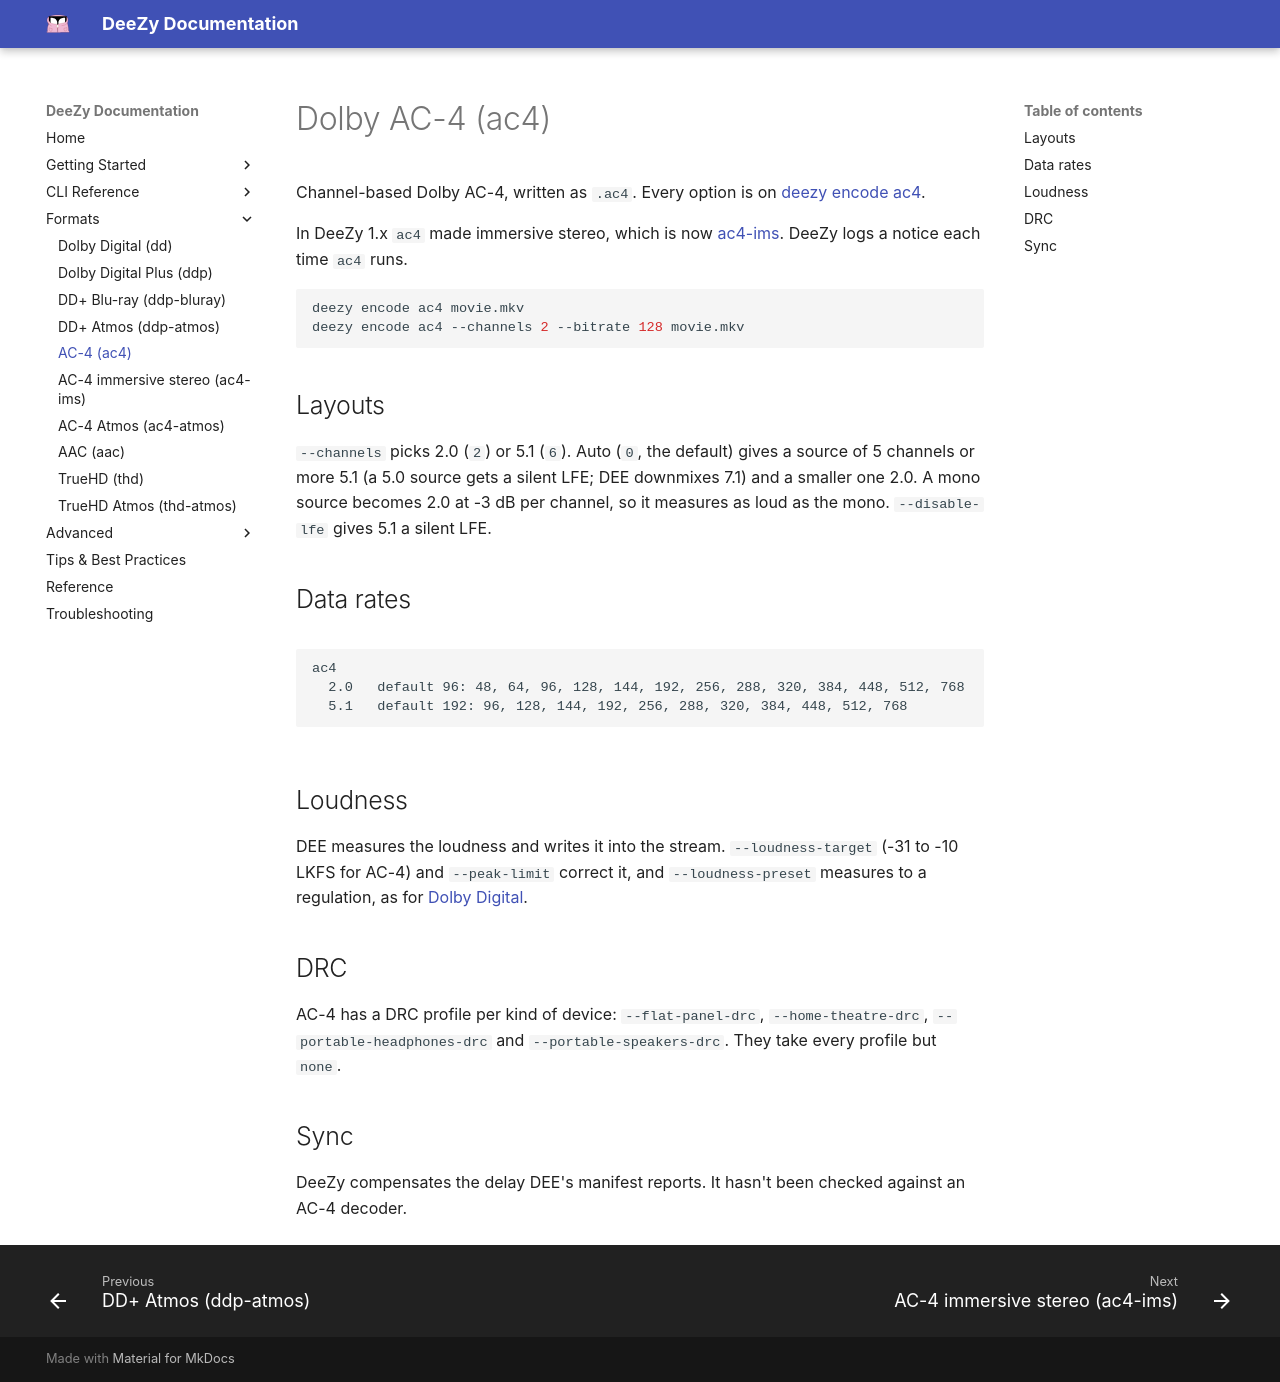

repository: jessielw/DeeZy · page: formats/ac4.html · generator: mkdocs

# Dolby AC-4 (ac4)

Channel-based Dolby AC-4, written as `.ac4`. Every option is on
[deezy encode ac4](../cli/encode-ac4.md).

In DeeZy 1.x `ac4` made immersive stereo, which is now [ac4-ims](ac4-ims.md).
DeeZy logs a notice each time `ac4` runs.

```bash
deezy encode ac4 movie.mkv
deezy encode ac4 --channels 2 --bitrate 128 movie.mkv
```

## Layouts

`--channels` picks 2.0 (`2`) or 5.1 (`6`). Auto (`0`, the default) gives a
source of 5 channels or more 5.1 (a 5.0 source gets a silent LFE; DEE downmixes
7.1) and a smaller one 2.0. A mono source becomes 2.0 at -3 dB per channel, so
it measures as loud as the mono. `--disable-lfe` gives 5.1 a silent LFE.

## Data rates

<!-- BEGIN generated by scripts/cli_docs.py from 'deezy bitrates': edit deezy/dee/spec.py, not this block -->

```text {.scrollable-code-block}
ac4
  2.0   default 96: 48, 64, 96, 128, 144, 192, 256, 288, 320, 384, 448, 512, 768
  5.1   default 192: 96, 128, 144, 192, 256, 288, 320, 384, 448, 512, 768
```

<!-- END generated -->

## Loudness

DEE measures the loudness and writes it into the stream. `--loudness-target`
(-31 to -10 LKFS for AC-4) and `--peak-limit` correct it, and
`--loudness-preset` measures to a regulation, as for
[Dolby Digital](dd.md#loudness).

## DRC

AC-4 has a DRC profile per kind of device: `--flat-panel-drc`,
`--home-theatre-drc`, `--portable-headphones-drc` and
`--portable-speakers-drc`. They take every profile but `none`.

## Sync

DeeZy compensates the delay DEE's manifest reports. It hasn't been checked
against an AC-4 decoder.
